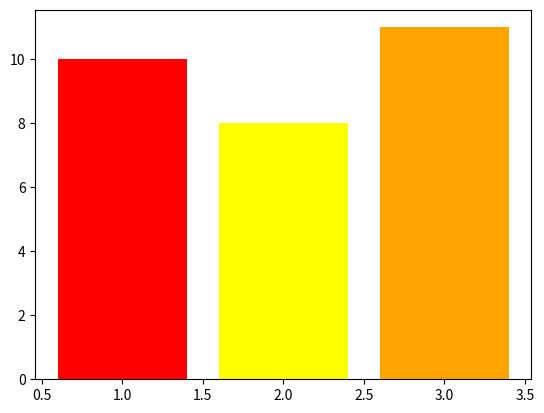

Here is the Python script that generated this plot:
import matplotlib.pyplot as plt

#data
x = [1, 2, 3]
h = [10, 8,11]
c = ['red', 'yellow', 'orange']

#bar plot
plt.bar(x, height = h, color = c)

plt.savefig('abc.jpg')
